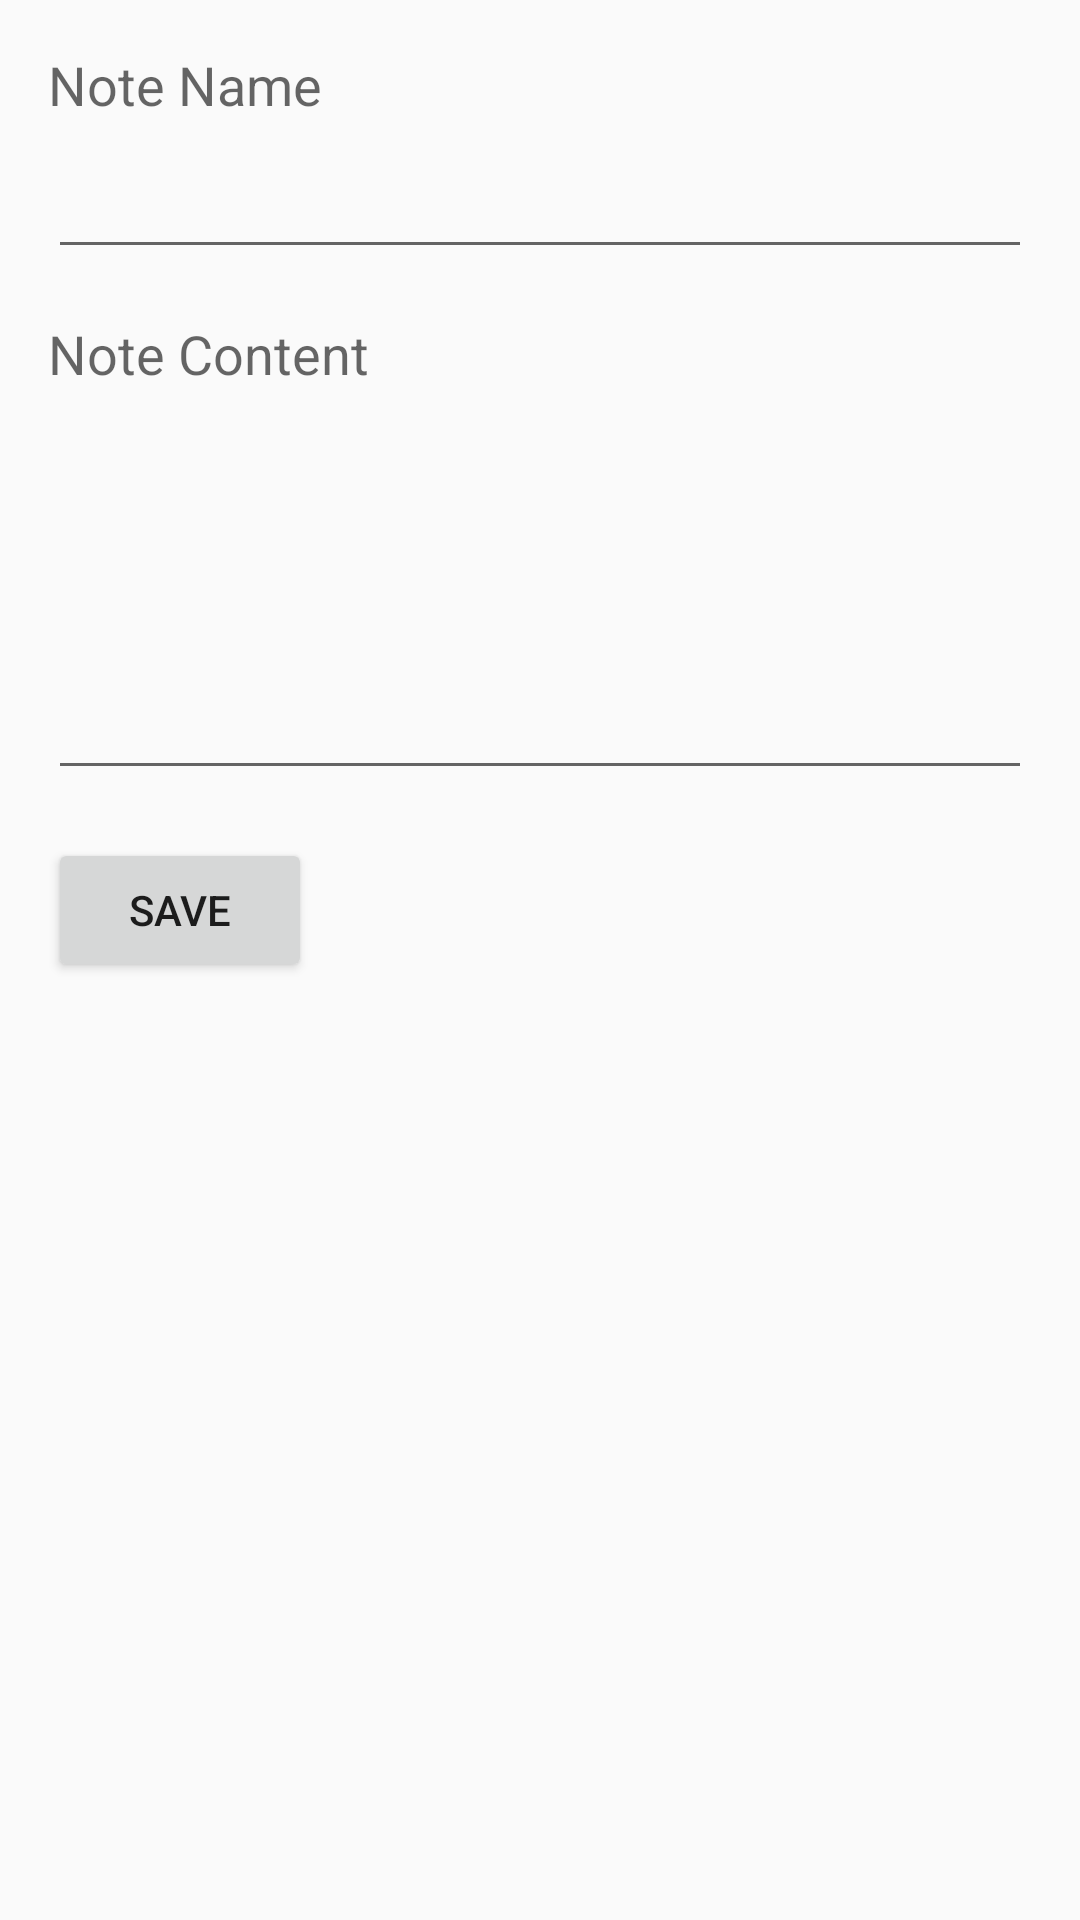

Write the Android layout XML for this screen, with the resource values it uses.
<!-- AndroidManifest.xml: application theme AppTheme -->
<!-- res/layout/activity_add_note.xml -->
<?xml version="1.0" encoding="utf-8"?>
<RelativeLayout
    xmlns:android="http://schemas.android.com/apk/res/android"
    android:layout_width="match_parent"
    android:layout_height="match_parent"
    android:padding="16dp">

    <TextView
        android:id="@+id/textViewNoteName"
        android:layout_width="match_parent"
        android:layout_height="wrap_content"
        android:text="@string/note_name"
        android:textAppearance="?android:attr/textAppearanceMedium"/>

    <EditText
        android:id="@+id/noteNameEditText"
        android:layout_width="match_parent"
        android:layout_height="wrap_content"
        android:layout_below="@+id/textViewNoteName"
        android:layout_marginTop="8dp"
        android:inputType="text"/>

    <TextView
        android:id="@+id/textViewNoteContent"
        android:layout_width="match_parent"
        android:layout_height="wrap_content"
        android:layout_below="@+id/noteNameEditText"
        android:layout_marginTop="16dp"
        android:text="@string/note_content"
        android:textAppearance="?android:attr/textAppearanceMedium"/>

    <EditText
        android:id="@+id/noteContentEditText"
        android:layout_width="match_parent"
        android:layout_height="wrap_content"
        android:layout_below="@+id/textViewNoteContent"
        android:layout_marginTop="8dp"
        android:inputType="textMultiLine"
        android:lines="5"/>

    <Button
        android:id="@+id/saveNoteButton"
        android:layout_width="wrap_content"
        android:layout_height="wrap_content"
        android:layout_below="@+id/noteContentEditText"
        android:layout_marginTop="16dp"
        android:text="@string/save_note"/>

</RelativeLayout>
<!-- resources referenced by this layout -->
<resources>
  <string name="note_content">Note Content</string>
  <string name="note_name">Note Name</string>
  <string name="save_note">save</string>
  <style name="AppTheme" parent="Theme.AppCompat.Light.DarkActionBar">
          
  
          
          <item name="colorPrimary">@color/colorPrimary</item>
          <item name="colorPrimaryDark">@color/colorPrimaryDark</item>
          <item name="colorAccent">@color/colorAccent</item>
  
          
          <item name="android:actionBarStyle">@style/MyActionBar</item>
  
          
          <item name="android:textAppearance">@style/MyTextAppearance</item>
      </style>
  <color name="colorPrimary">#3F51B5</color>
  <color name="colorPrimaryDark">#303F9F</color>
  <color name="colorAccent">#FF4081</color>
  <style name="MyActionBar" parent="Widget.AppCompat.ActionBar.Solid">
          <item name="background">@color/colorPrimary</item>
          <item name="titleTextStyle">@style/MyActionBarTitle</item>
      </style>
  <style name="MyTextAppearance" parent="TextAppearance.AppCompat">
          <item name="android:textColor">@android:color/black</item>
          <item name="android:textSize">16sp</item>
      </style>
  <style name="MyActionBarTitle" parent="TextAppearance.AppCompat.Widget.ActionBar.Title">
          <item name="android:textColor">@android:color/white</item>
          <item name="android:textSize">20sp</item>
      </style>
</resources>
